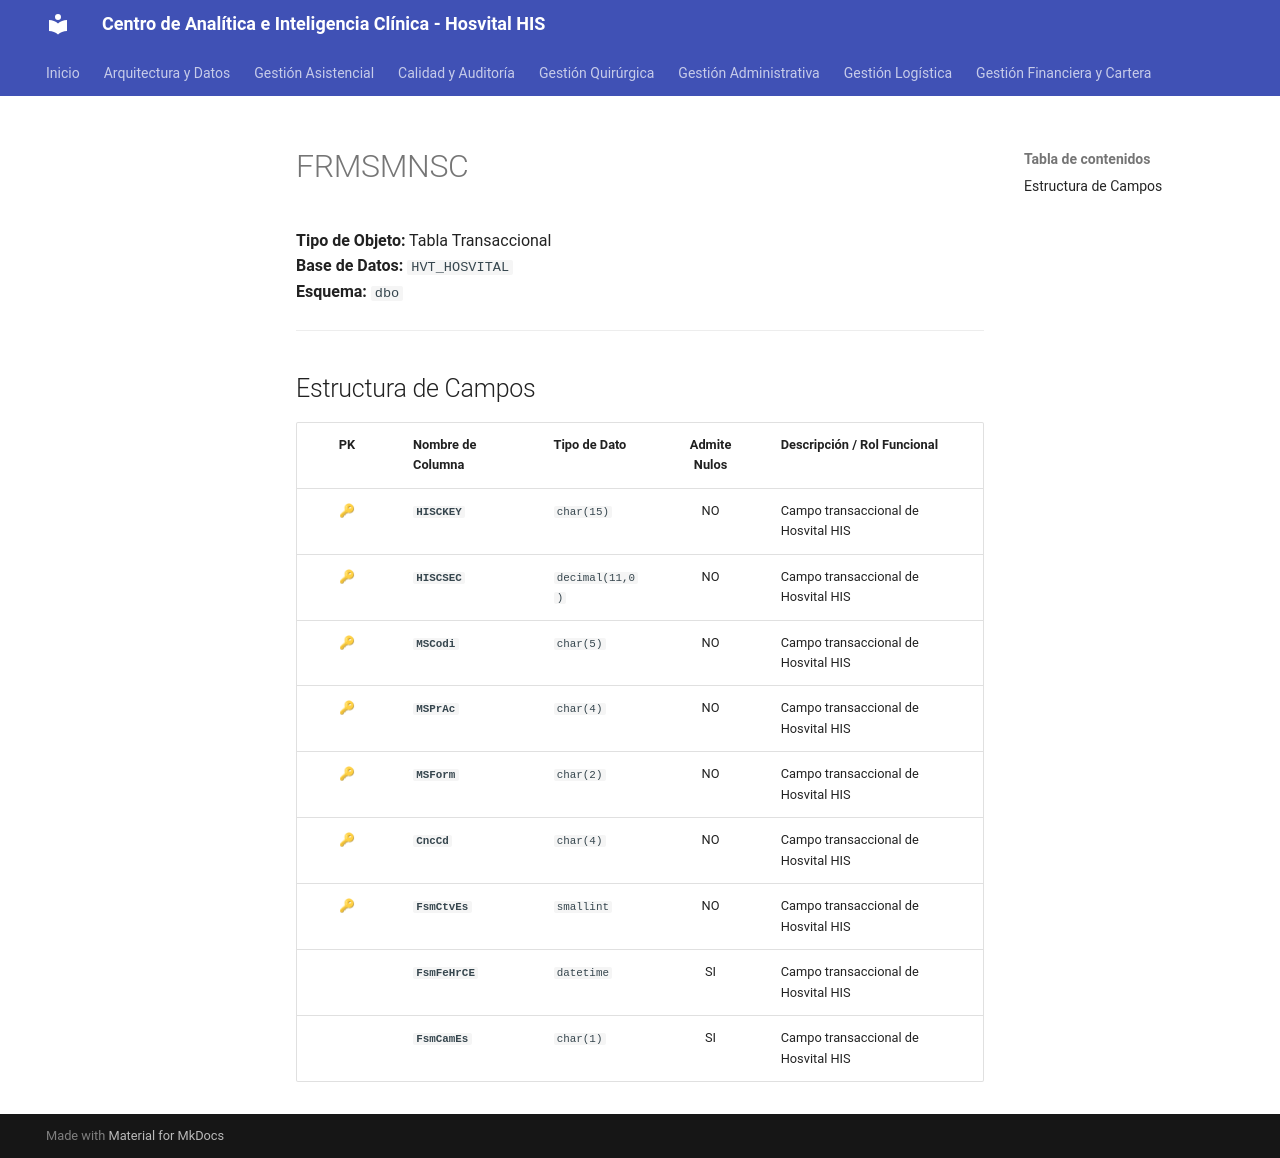

repository: SoporteSaludtech/superset-docs · page: diccionario-general/FRMSMNSC/index.html · generator: mkdocs

# FRMSMNSC

**Tipo de Objeto:** Tabla Transaccional  
**Base de Datos:** `HVT_HOSVITAL`  
**Esquema:** `dbo`

---

## Estructura de Campos

| PK | Nombre de Columna | Tipo de Dato | Admite Nulos | Descripción / Rol Funcional |
| :-: | :--- | :--- | :-: | :--- |
| 🔑 | **`HISCKEY`** | `char(15)` | NO | Campo transaccional de Hosvital HIS |
| 🔑 | **`HISCSEC`** | `decimal(11,0)` | NO | Campo transaccional de Hosvital HIS |
| 🔑 | **`MSCodi`** | `char(5)` | NO | Campo transaccional de Hosvital HIS |
| 🔑 | **`MSPrAc`** | `char(4)` | NO | Campo transaccional de Hosvital HIS |
| 🔑 | **`MSForm`** | `char(2)` | NO | Campo transaccional de Hosvital HIS |
| 🔑 | **`CncCd`** | `char(4)` | NO | Campo transaccional de Hosvital HIS |
| 🔑 | **`FsmCtvEs`** | `smallint` | NO | Campo transaccional de Hosvital HIS |
|  | **`FsmFeHrCE`** | `datetime` | SI | Campo transaccional de Hosvital HIS |
|  | **`FsmCamEs`** | `char(1)` | SI | Campo transaccional de Hosvital HIS |
